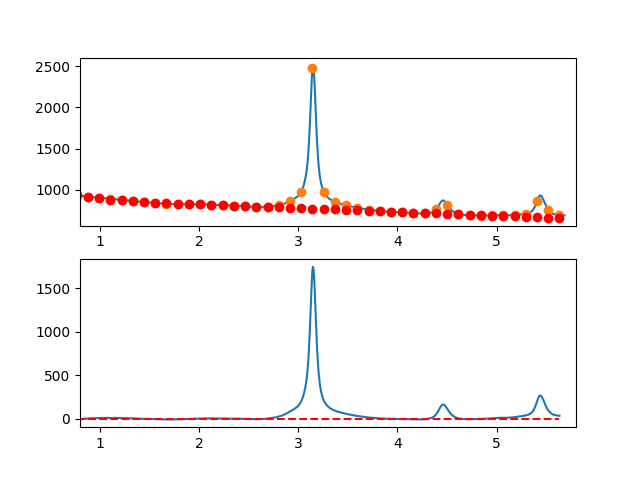

The data file committed next to this chart (first rows):
7.660095065371018697e-01, -7.538932468407665510e+00
7.716692588143090337e-01, -6.642702446538123695e+00
7.773290110915161977e-01, -4.820573569977909756e+00
7.829887633687233617e-01, -3.754248913660148901e+00
7.886485156459305257e-01, -3.182431552517300588e+00
7.943082679231376897e-01, -5.621824561483322213e+00
7.999680202003448537e-01, -4.946131015490209393e+00
8.056277724775520177e-01, -5.721053989471442947e+00
8.112875247547591817e-01, -3.711296558360004383e+00
8.169472770319663457e-01, -5.047561797088974345e+00
8.226070293091735097e-01, -4.616552780591177907e+00
8.282667815863807848e-01, -3.534972583799572021e+00
8.339265338635878377e-01, -1.443524281647000862e+00
8.395862861407951128e-01, -4.149109490667797218e-01
8.452460384180022768e-01, 1.069164339008352727e+00
8.509057906952094408e-01, 6.849985076448774635e-01
8.565655429724164938e-01, -4.271115180890774354e-01
8.622252952496237688e-01, -8.886881312741934380e-02
8.678850475268309328e-01, -9.929764524026722938e-01
8.735447998040380968e-01, 6.878624891519393714e-01
8.792045520812451498e-01, 1.537944936603253154e+00
8.848643043584524248e-01, 2.911567815018770489e+00
8.905240566356595888e-01, 2.971028049464962351e+00
8.961838089128667528e-01, 3.514622565009517530e+00
9.018435611900738058e-01, 3.996648286718937015e+00
9.075033134672810808e-01, 5.253402139660465764e+00
9.131630657444882448e-01, 6.184181048900882161e+00
9.188228180216954089e-01, 5.984281939507809511e+00
9.244825702989024618e-01, 6.258001736547498695e+00
9.301423225761097369e-01, 5.112637365087266517e+00
9.358020748533169009e-01, 4.706485750194360662e+00
9.414618271305239539e-01, 4.477843816935546783e+00
9.471215794077312289e-01, 4.065008490377636008e+00
9.527813316849383929e-01, 4.657276695588166149e+00
9.584410839621455569e-01, 6.039945357633769163e+00
9.641008362393528319e-01, 5.709311401581999235e+00
9.697605885165598849e-01, 7.210671752499024478e+00
9.754203407937670489e-01, 7.336323335452448191e+00
9.810800930709743239e-01, 6.937563075509160626e+00
9.867398453481812659e-01, 7.226687897736155719e+00
9.923995976253885409e-01, 8.227994727200325542e+00
9.980593499025957049e-01, 6.818756706844624205e+00
1.003719102179802869e+00, 8.176151851114241254e+00
1.009378854457010144e+00, 8.221334392330277296e+00
1.015038606734217197e+00, 9.119458562813633762e+00
1.020698359011424472e+00, 9.705678594885171151e+00
1.026358111288631525e+00, 8.789148720866137410e+00
1.032017863565838578e+00, 7.239023173077384854e+00
1.037677615843045853e+00, 7.309456183839870391e+00
1.043337368120253128e+00, 7.584601985474591856e+00
1.048997120397460181e+00, 9.145614810302959086e+00
1.054656872674667456e+00, 9.493648890645204119e+00
1.060316624951874509e+00, 9.561858458822825924e+00
1.065976377229081784e+00, 8.953397747156941477e+00
1.071636129506288837e+00, 8.433420987968247573e+00
1.077295881783495890e+00, 8.644082413577507396e+00
1.082955634060703165e+00, 9.130536256306527321e+00
1.088615386337910440e+00, 8.932936748475526656e+00
1.094275138615117493e+00, 7.987438122405706054e+00
1.099934890892324768e+00, 6.278194610418381671e+00
1.105594643169532043e+00, 7.084360444833919246e+00
... 809 more rows
